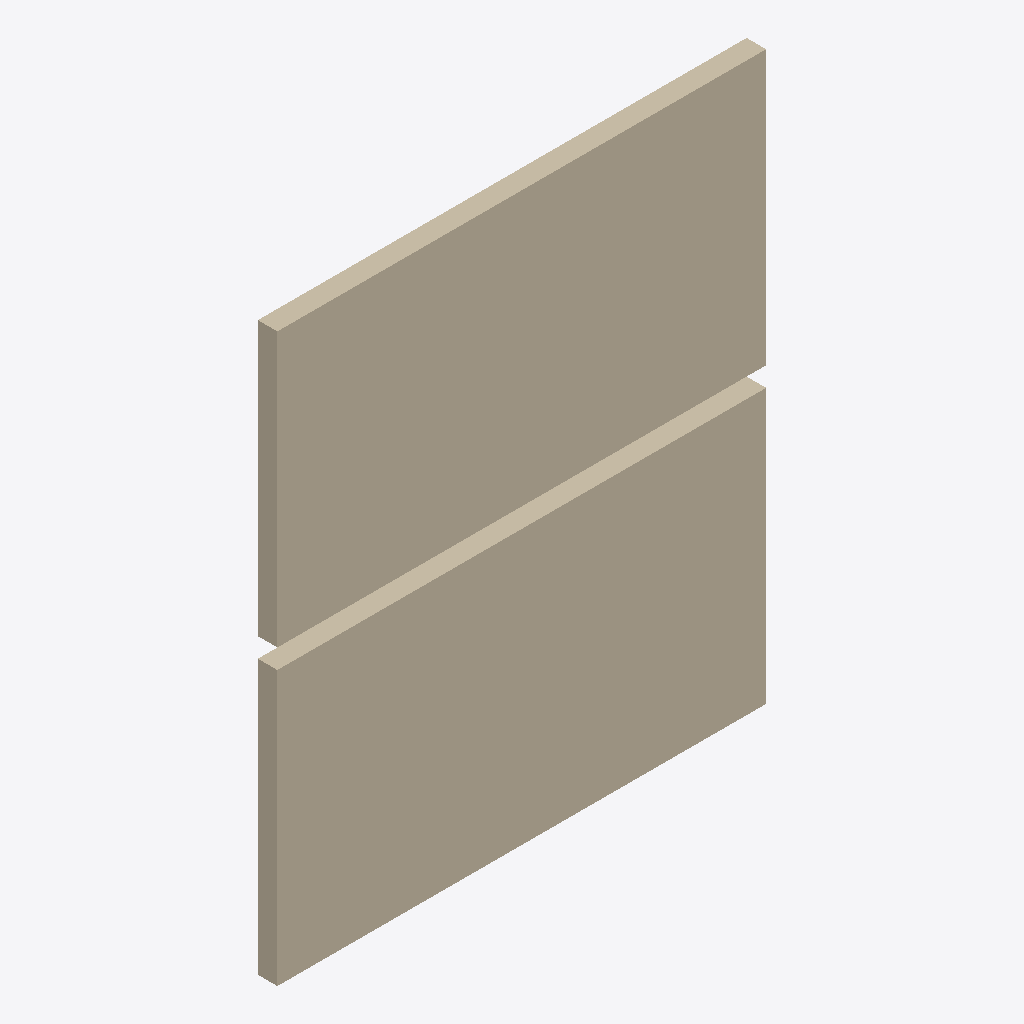
Isometric view of an IFC building model (IFC-SPF (STEP), schema IFC4, length unit metre), seen from the south-west, elements coloured by IFC class: 2 walls (beige).
Extent 5.0 m × 0.2 m × 5.8 m (x, y, z). Storeys (2): Test floor 0 at 0.00 m; Test floor 1 at 3.00 m. Elements (2): 2 IfcWall.

HEADER;
FILE_DESCRIPTION(('ViewDefinition [DesignTransferView]'),'2;1');
FILE_NAME('test.ifc','2026-11-07T00:00:00',('Test'),('Test'),'Test','Test','');
FILE_SCHEMA(('IFC4'));
ENDSEC;
DATA;
#11=IFCPROJECT('0000000000000000000001',$,'Integration fixture',$,$,$,$,(#8),#10);
#12=IFCBUILDING('0000000000000000000002',$,'Test building',$,$,#7,$,$,.ELEMENT.,$,$,$);
#17=IFCBUILDINGSTOREY('0000000000000000000004',$,'Test floor 0',$,$,#16,$,$,.ELEMENT.,0.0);
#37=IFCBUILDINGSTOREY('0000000000000000000009',$,'Test floor 1',$,$,#36,$,$,.ELEMENT.,3.0);
#42=IFCWALL('0000000000000000000010',$,'Test IFCWALL 1',$,$,#36,#41,$,.NOTDEFINED.);
#22=IFCWALL('0000000000000000000005',$,'Test IFCWALL 0',$,$,#16,#21,$,.NOTDEFINED.);
ENDSEC;
